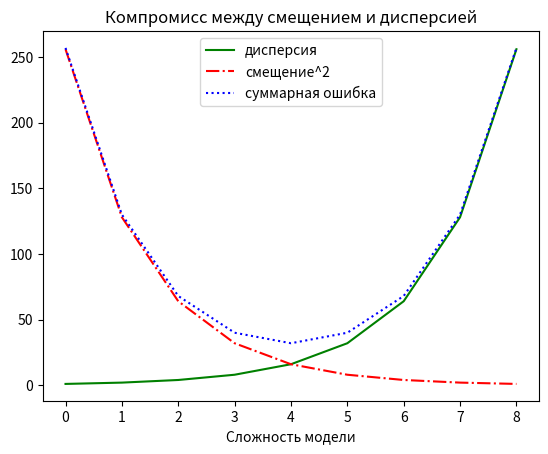

Source code (Python):
from matplotlib import pyplot as plt

variance = [1, 2, 4, 8, 16, 32, 64, 128, 256]   # Дисперсия
bias_squared = [256, 128, 64, 32, 16, 8, 4, 2, 1]   # Квадрат смещения
# Суммарная ошибка
total_error = [x + y for x, y in zip(variance, bias_squared)]
xs = [i for i, _ in enumerate(variance)]

# Метод plt.plot можно вызывать много раз,
# чтобы показать несколько графиков на одной и той же диаграмме:
# Зеленая сплошная линия
plt.plot(xs, variance, 'g-', label='дисперсия')
# Красная штрихпунктирная
plt.plot(xs, bias_squared, 'r-.', label='смещение^2')
# Синяя пунктирная
plt.plot(xs, total_error, 'b:', label='суммарная ошибка')
# Если для каждой линии задано label,
# то легенда будет показана автоматически,
# loc=9 означает "наверху посередине"
plt.legend(loc=9)
plt.xlabel("Сложность модели")
plt.title("Компромисс между смещением и дисперсией")
plt.show()

